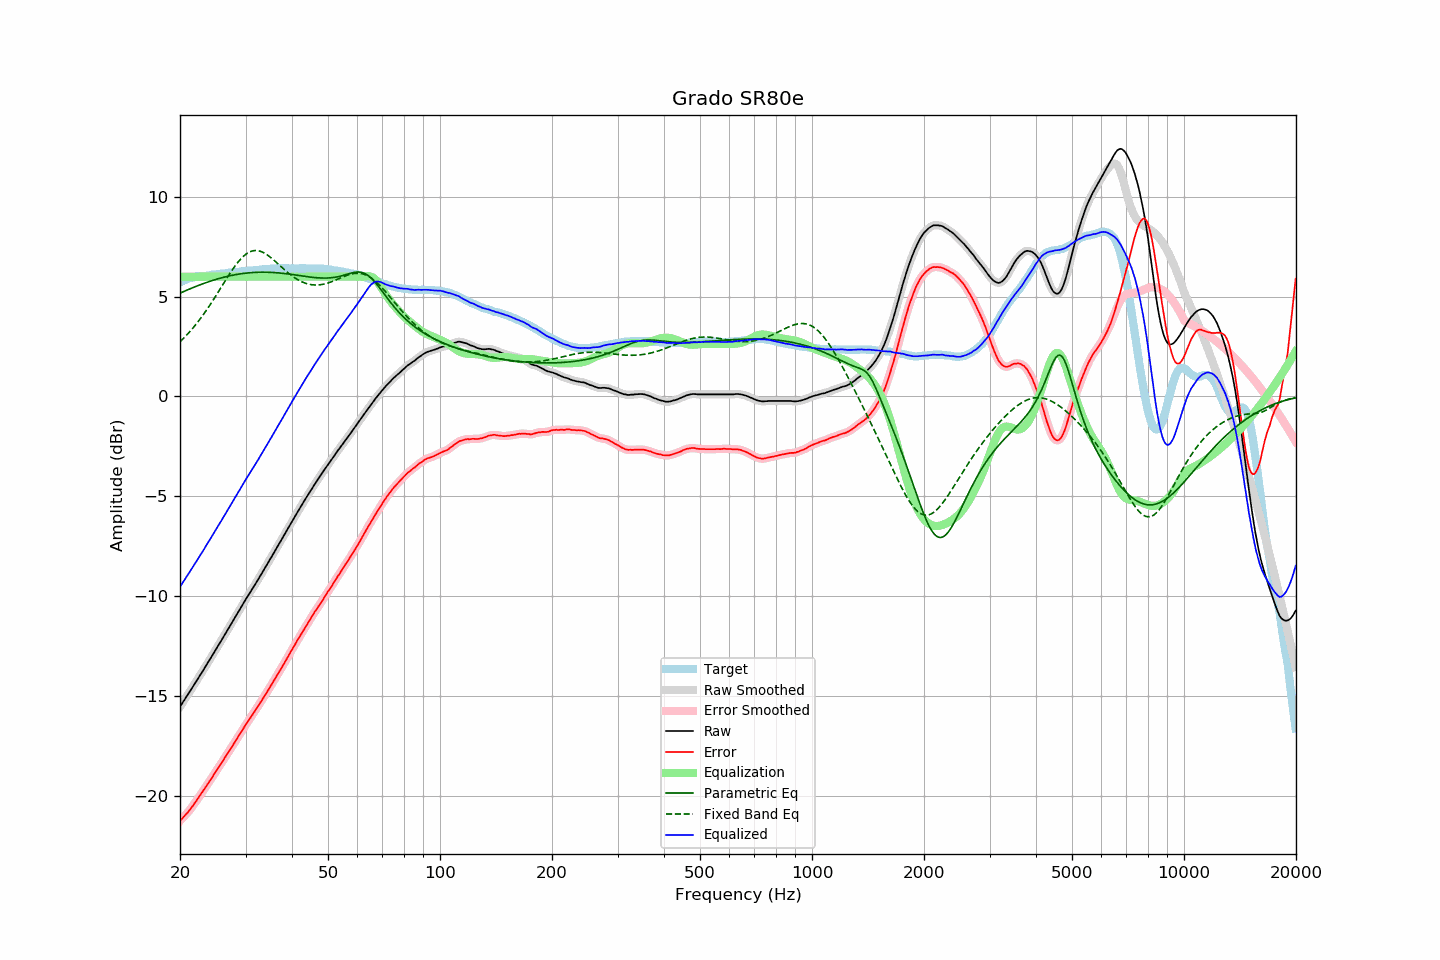

The file beside this chart, header and first rows:
frequency, raw, error, smoothed, error_smoothed, equalization, parametric_eq, fixed_band_eq, equalized_raw, equalized_smoothed, target
20.00, -15.53, -21.25, -15.54, -21.25, 6.00, 5.17, 2.74, -9.53, -9.54, 5.72
20.20, -15.41, -21.17, -15.41, -21.17, 6.00, 5.21, 2.82, -9.41, -9.41, 5.76
20.40, -15.28, -21.08, -15.29, -21.08, 6.00, 5.25, 2.90, -9.28, -9.29, 5.80
20.61, -15.17, -20.99, -15.16, -20.99, 6.00, 5.28, 2.98, -9.17, -9.16, 5.82
20.81, -15.03, -20.90, -15.04, -20.90, 6.00, 5.32, 3.06, -9.03, -9.04, 5.87
21.02, -14.91, -20.82, -14.91, -20.81, 6.00, 5.35, 3.15, -8.91, -8.91, 5.90
21.23, -14.78, -20.71, -14.79, -20.71, 6.00, 5.38, 3.24, -8.78, -8.79, 5.92
21.44, -14.66, -20.61, -14.66, -20.61, 6.00, 5.42, 3.33, -8.66, -8.66, 5.94
21.66, -14.54, -20.50, -14.53, -20.50, 6.00, 5.45, 3.42, -8.54, -8.53, 5.96
21.87, -14.40, -20.38, -14.41, -20.39, 6.00, 5.48, 3.52, -8.40, -8.41, 5.97
22.09, -14.28, -20.28, -14.28, -20.27, 6.00, 5.52, 3.62, -8.28, -8.28, 5.99
22.31, -14.15, -20.16, -14.15, -20.16, 6.00, 5.55, 3.72, -8.15, -8.15, 6.00
22.54, -14.03, -20.04, -14.03, -20.04, 6.00, 5.58, 3.83, -8.03, -8.03, 6.01
22.76, -13.89, -19.92, -13.90, -19.92, 6.00, 5.61, 3.93, -7.89, -7.90, 6.02
22.99, -13.77, -19.80, -13.77, -19.80, 6.00, 5.64, 4.04, -7.77, -7.77, 6.02
23.22, -13.64, -19.68, -13.64, -19.67, 6.00, 5.67, 4.16, -7.64, -7.64, 6.03
23.45, -13.50, -19.55, -13.51, -19.55, 6.00, 5.70, 4.27, -7.50, -7.51, 6.04
23.69, -13.38, -19.43, -13.38, -19.43, 6.00, 5.73, 4.39, -7.38, -7.38, 6.05
23.92, -13.24, -19.30, -13.24, -19.31, 6.00, 5.75, 4.51, -7.24, -7.24, 6.06
24.16, -13.11, -19.19, -13.11, -19.19, 6.00, 5.78, 4.63, -7.11, -7.11, 6.08
24.40, -12.98, -19.08, -12.98, -19.07, 6.00, 5.81, 4.75, -6.98, -6.98, 6.10
24.65, -12.85, -18.95, -12.85, -18.95, 6.00, 5.83, 4.88, -6.85, -6.85, 6.10
24.89, -12.71, -18.82, -12.71, -18.82, 6.00, 5.86, 5.00, -6.71, -6.71, 6.11
25.14, -12.57, -18.69, -12.58, -18.69, 6.00, 5.88, 5.13, -6.57, -6.58, 6.12
25.39, -12.44, -18.57, -12.45, -18.58, 6.00, 5.90, 5.26, -6.44, -6.45, 6.13
25.65, -12.32, -18.46, -12.31, -18.45, 6.00, 5.93, 5.39, -6.32, -6.31, 6.15
25.91, -12.19, -18.33, -12.18, -18.33, 6.00, 5.95, 5.52, -6.19, -6.18, 6.15
26.16, -12.04, -18.20, -12.05, -18.21, 6.00, 5.97, 5.65, -6.04, -6.05, 6.16
26.43, -11.92, -18.08, -11.91, -18.08, 6.00, 5.99, 5.78, -5.92, -5.91, 6.17
26.69, -11.77, -17.95, -11.78, -17.95, 6.00, 6.01, 5.91, -5.77, -5.78, 6.18
26.96, -11.64, -17.83, -11.64, -17.83, 6.00, 6.03, 6.03, -5.64, -5.64, 6.19
27.23, -11.51, -17.71, -11.50, -17.70, 6.00, 6.05, 6.16, -5.51, -5.50, 6.20
27.50, -11.37, -17.58, -11.37, -17.58, 6.00, 6.06, 6.28, -5.37, -5.37, 6.21
27.77, -11.23, -17.45, -11.23, -17.45, 6.00, 6.08, 6.40, -5.23, -5.23, 6.21
28.05, -11.09, -17.33, -11.10, -17.32, 6.00, 6.09, 6.51, -5.09, -5.10, 6.23
28.33, -10.96, -17.19, -10.96, -17.20, 6.00, 6.11, 6.62, -4.96, -4.96, 6.23
28.62, -10.83, -17.07, -10.83, -17.07, 6.00, 6.12, 6.72, -4.83, -4.83, 6.24
28.90, -10.69, -16.94, -10.69, -16.94, 6.00, 6.14, 6.82, -4.69, -4.69, 6.25
29.19, -10.55, -16.80, -10.55, -16.81, 6.00, 6.15, 6.91, -4.55, -4.55, 6.25
29.48, -10.41, -16.69, -10.41, -16.68, 6.00, 6.16, 6.99, -4.41, -4.41, 6.28
29.78, -10.28, -16.55, -10.28, -16.55, 6.00, 6.17, 7.06, -4.28, -4.28, 6.28
30.08, -10.15, -16.43, -10.14, -16.43, 6.00, 6.18, 7.13, -4.15, -4.14, 6.28
30.38, -10.02, -16.30, -10.02, -16.31, 6.00, 6.19, 7.18, -4.02, -4.02, 6.28
30.68, -9.88, -16.19, -9.89, -16.19, 6.00, 6.19, 7.23, -3.88, -3.89, 6.30
30.99, -9.77, -16.07, -9.76, -16.07, 6.00, 6.20, 7.26, -3.77, -3.76, 6.30
31.30, -9.64, -15.95, -9.64, -15.95, 6.00, 6.21, 7.29, -3.64, -3.64, 6.31
31.61, -9.50, -15.82, -9.51, -15.82, 6.00, 6.21, 7.30, -3.50, -3.51, 6.32
31.93, -9.38, -15.70, -9.38, -15.70, 6.00, 6.22, 7.31, -3.38, -3.38, 6.33
32.24, -9.24, -15.57, -9.24, -15.58, 6.00, 6.22, 7.31, -3.24, -3.24, 6.33
32.57, -9.12, -15.46, -9.11, -15.45, 6.00, 6.22, 7.29, -3.12, -3.11, 6.35
32.89, -8.97, -15.33, -8.98, -15.33, 6.00, 6.23, 7.27, -2.97, -2.98, 6.35
33.22, -8.84, -15.21, -8.84, -15.20, 6.00, 6.23, 7.24, -2.84, -2.84, 6.36
33.55, -8.70, -15.07, -8.70, -15.07, 6.00, 6.23, 7.20, -2.70, -2.70, 6.37
33.89, -8.56, -14.94, -8.57, -14.95, 6.00, 6.23, 7.16, -2.56, -2.57, 6.38
34.23, -8.44, -14.82, -8.43, -14.82, 6.00, 6.22, 7.11, -2.44, -2.43, 6.39
34.57, -8.29, -14.69, -8.30, -14.69, 6.00, 6.22, 7.05, -2.29, -2.30, 6.40
34.92, -8.16, -14.55, -8.16, -14.56, 6.00, 6.22, 6.99, -2.16, -2.16, 6.39
35.27, -8.03, -14.43, -8.02, -14.42, 6.00, 6.21, 6.92, -2.03, -2.02, 6.40
35.62, -7.89, -14.30, -7.88, -14.29, 6.00, 6.21, 6.86, -1.89, -1.88, 6.41
35.97, -7.74, -14.15, -7.74, -14.15, 6.00, 6.20, 6.79, -1.74, -1.74, 6.41
... 635 more rows
